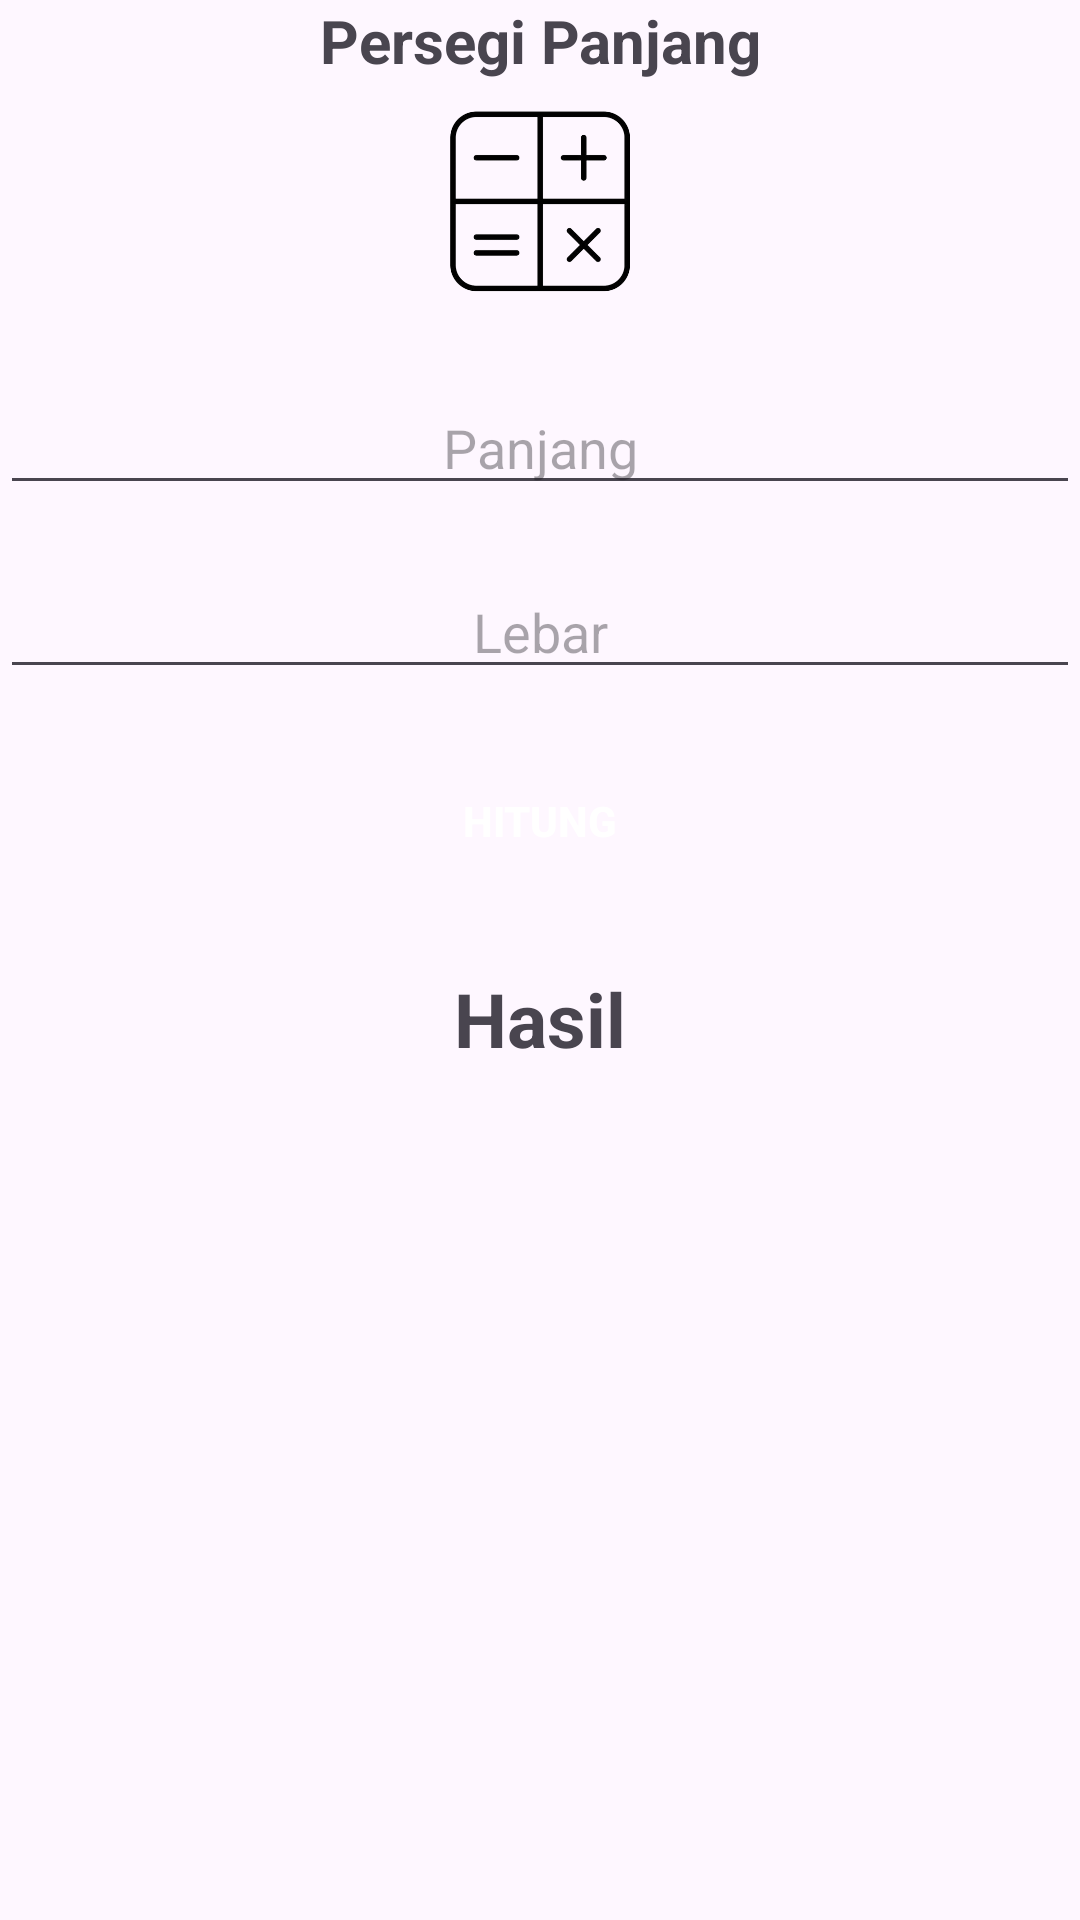

The Android layout XML behind this screen, and the referenced resources:
<!-- AndroidManifest.xml: application theme Theme.BangunRuang_BangunDatar -->
<!-- res/layout/activity_persegipanjang.xml -->
<?xml version="1.0" encoding="utf-8"?>
<androidx.constraintlayout.widget.ConstraintLayout xmlns:android="http://schemas.android.com/apk/res/android"
    xmlns:app="http://schemas.android.com/apk/res-auto"
    xmlns:tools="http://schemas.android.com/tools"
    android:layout_width="match_parent"
    android:layout_height="match_parent"
    tools:context=".bangunDatar.persegipanjang"

    >

    <TextView
        android:id="@+id/tvJudul"
        android:layout_width="match_parent"
        android:layout_height="wrap_content"
        android:layout_marginBottom="32dp"
        android:text="Persegi Panjang"
        app:layout_constraintBottom_toTopOf="@+id/ivCalc"
        android:gravity="center"
        android:textSize="20dp"
        android:textStyle="bold"
        />

    <ImageView
        android:id="@+id/ivCalc"
        android:layout_width="80dp"
        android:layout_height="80dp"
        android:src="@drawable/calculator"
        app:layout_constraintStart_toStartOf="parent"
        app:layout_constraintEnd_toEndOf="parent"
        app:layout_constraintTop_toBottomOf="@+id/tvJudul" />

    <EditText
        android:inputType="numberDecimal"
        android:id="@+id/etPanjang"
        android:layout_width="match_parent"
        android:layout_height="wrap_content"
        android:layout_marginTop="20dp"
        android:gravity="center"
        android:hint="Panjang"
        app:layout_constraintTop_toBottomOf="@+id/ivCalc" />


    <EditText
        android:inputType="numberDecimal"
        android:id="@+id/etLebar"
        android:layout_width="match_parent"
        android:layout_height="wrap_content"
        android:layout_marginTop="20dp"
        android:gravity="center"
        android:hint="Lebar"
        app:layout_constraintTop_toBottomOf="@+id/etPanjang" />

    <androidx.appcompat.widget.AppCompatButton
        android:id="@+id/btnHitung"
        android:layout_width="150dp"
        android:layout_height="wrap_content"
        android:text="Hitung"
        android:backgroundTint="#15205A"
        app:layout_constraintTop_toBottomOf="@+id/etLebar"
        app:layout_constraintStart_toStartOf="parent"
        app:layout_constraintEnd_toEndOf="parent"
        android:layout_marginTop="20dp"
        android:background="@drawable/buttonback"
        android:textColor="@color/white"
        android:textStyle="bold"
        />

    <TextView
        android:id="@+id/tvHasil"
        android:layout_width="match_parent"
        android:layout_height="wrap_content"
        android:text="Hasil"
        app:layout_constraintTop_toBottomOf="@+id/btnHitung"
        android:textSize="25dp"
        android:gravity="center"
        android:layout_marginTop="25dp"
        android:textStyle="bold"
        />

</androidx.constraintlayout.widget.ConstraintLayout>
<!-- resources referenced by this layout -->
<resources>
  <!-- drawable calculator: png bitmap (drawable, 37750 bytes) -->
  <style name="Theme.BangunRuang_BangunDatar" parent="Base.Theme.BangunRuang_BangunDatar" />
  <style name="Base.Theme.BangunRuang_BangunDatar" parent="Theme.Material3.DayNight.NoActionBar">
          
          
      </style>
  <!-- not gathered from this repository: default colours our renderer supplied (Android Studio template values) -->
  <color name="white">#FFFFFFFF</color>
</resources>
